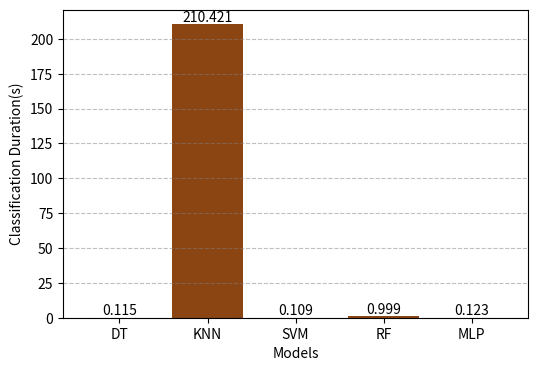

The script that saved this image:
import matplotlib.pyplot as plt

data = {'DT': 0.115, 'KNN': 210.421, 'SVM': 0.109, 'RF': 0.999
    ,  'MLP': 0.123}

# 获取x y轴数据
x_data = list(data.keys())
y_data = list(data.values())

# 设置图形大小
plt.figure(figsize=(6, 4))

# 绘制柱状图
plt.bar(x_data, y_data, color='saddlebrown')

# 在柱子上添加数值标签
for x, y in zip(x_data, y_data):
    plt.text(x, y, '%.3f' % y, ha='center', va='bottom')

# 设置 x y 轴标签
plt.xlabel('Models')
plt.ylabel('Classification Duration(s)')

# 显示网格线
plt.grid(True, axis='y', linestyle='--', color='gray', alpha=0.5)

# 显示图形
plt.show()